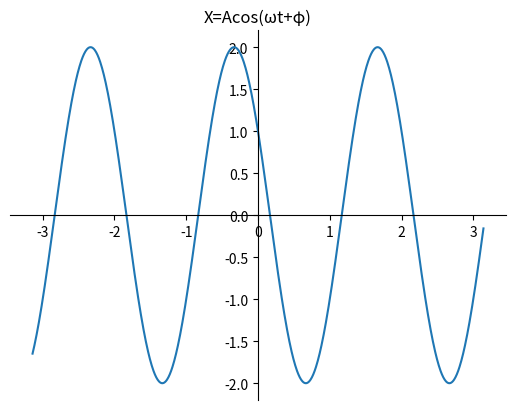
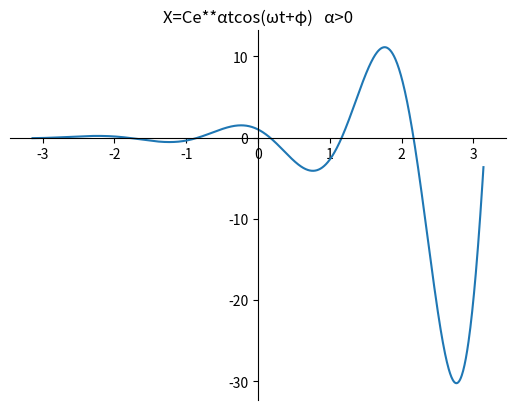
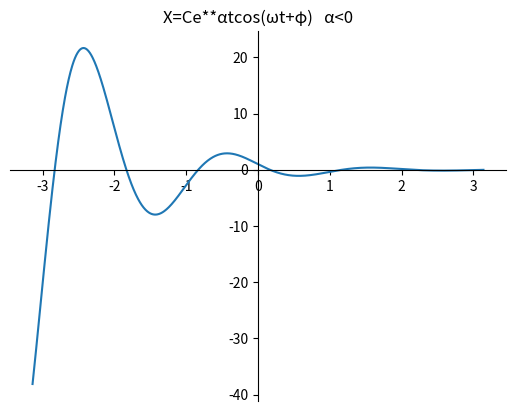

These figures' Python source, in order:
import numpy as np
import matplotlib.pyplot as plt

ω=np.pi
a=2
φ=np.pi/3
t=np.linspace(-np.pi, np.pi, 1000)
x1 =a*np.cos(ω*t+φ)
plt.figure()
plt.xlabel(' ')
plt.ylabel(' ')                                #设置坐标轴的文字标签

ax = plt.gca()                                            # get current axis 获得坐标轴对象

ax.spines['right'].set_color('none') 
ax.spines['top'].set_color('none')         # 将右边 上边的两条边颜色设置为空 其实就相当于抹掉这两条边

ax.xaxis.set_ticks_position('bottom')   
ax.yaxis.set_ticks_position('left')          # 指定下边的边作为 x 轴   指定左边的边为 y 轴

ax.spines['bottom'].set_position(('data', 0))   #指定 data  设置的bottom(也就是指定的x轴)绑定到y轴的0这个点上
ax.spines['left'].set_position(('data', 0))
ax.set_title("X=Acos(ωt+φ)")
plt.plot(t,x1)


ω=np.pi
a=2
n=3
φ=np.pi/3
t=np.linspace(-np.pi, np.pi, 1000)
x2 =np.e**t*a*np.cos(ω*t+φ)
plt.figure()
plt.xlabel(' ')
plt.ylabel(' ')                                #设置坐标轴的文字标签

ax = plt.gca()                                            # get current axis 获得坐标轴对象

ax.spines['right'].set_color('none') 
ax.spines['top'].set_color('none')         # 将右边 上边的两条边颜色设置为空 其实就相当于抹掉这两条边

ax.xaxis.set_ticks_position('bottom')   
ax.yaxis.set_ticks_position('left')          # 指定下边的边作为 x 轴   指定左边的边为 y 轴

ax.spines['bottom'].set_position(('data', 0))   #指定 data  设置的bottom(也就是指定的x轴)绑定到y轴的0这个点上
ax.spines['left'].set_position(('data', 0))
ax.set_title("X=Ce**αtcos(ωt+φ)   α>0")
plt.plot(t,x2)



ω=np.pi
a=2
n=3
φ=np.pi/3
t=np.linspace(-np.pi, np.pi, 1000)
x2 =np.e**-t*a*np.cos(ω*t+φ)
plt.figure()
plt.xlabel(' ')
plt.ylabel(' ')                                #设置坐标轴的文字标签

ax = plt.gca()                                            # get current axis 获得坐标轴对象

ax.spines['right'].set_color('none') 
ax.spines['top'].set_color('none')         # 将右边 上边的两条边颜色设置为空 其实就相当于抹掉这两条边

ax.xaxis.set_ticks_position('bottom')   
ax.yaxis.set_ticks_position('left')          # 指定下边的边作为 x 轴   指定左边的边为 y 轴

ax.spines['bottom'].set_position(('data', 0))   #指定 data  设置的bottom(也就是指定的x轴)绑定到y轴的0这个点上
ax.spines['left'].set_position(('data', 0))
ax.set_title("X=Ce**αtcos(ωt+φ)   α<0")
plt.plot(t,x2)

plt.show()


